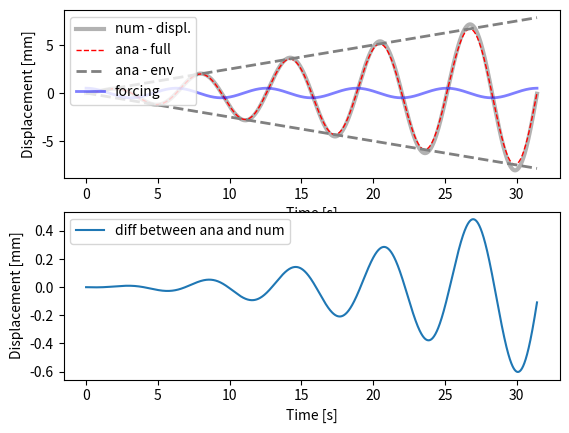

This chart was generated by the following Python code:
"""
Lili Callahan

Homework 5, Problem 2:
Solve second order, non-homogeneous ODE: undamped harmonic oscillator
Compare analytical and numerical solutions
This time, w0 = w = 1

ODE: 
    my''(t) + gy'(t) + ky(t) = f(t)
    w0**2 = k/m

Analytical solution:
    y(t) = F*t/(2*w0)*sin(w0*t)

"""
###########################################################################
#       Part g)
###########################################################################

"""
When the frequency of the forcing function is in phase with the 
natural frequency of the oscillating system (w ~ w0) the system experiences resonance. 
This causes the oscillations to continuously increase in magnitude. 

"""

import matplotlib.pyplot as plt
import numpy as np


###########################################################################
#       Dictionary and Parameters
###########################################################################

dPar = { # frequencies
         'w0'     :   1, # --> sqrt(k/m) --> natural frequency
         'w'      :   1, # --> frequency of forcing function
         # forcing function
         'F'      : 0.5,
         # initial conditions for displ. and velocity
         'y01'    : 0, 'y02' : 0,
         # time stepping
         'h'      : 1e-2,
         'tStart' : 0,
         'tStop'  : 10*np.pi,}

###########################################################################
#       Analytical Solution: Part h)
###########################################################################

# time variable
a_t = np.arange( dPar['tStart'], dPar['tStop']+dPar['h'], dPar['h'])

"""
Constants:
    c1 = 0
    c2 = 0
"""

# forcing function
fct_t     = dPar['F']*np.cos( dPar['w0']*a_t)

# analytical solution
preFacAna = dPar['F']/(2*dPar['w0'])
ay_ana1   = preFacAna*np.sin(dPar['w0']*a_t)*a_t

# slow frequency
ay_ana2   = preFacAna * a_t

###########################################################################
#       Numerical Solution: Part h)
###########################################################################

def num_sol( at, y0, par):
    """
    Solve second order ODE for forced, undamped oscillation by solving two first order ODEs
    ODE:  
        y''(t) + ky(t) = f(t)
        f(t) = F*cos(w*t)
    
    """
    nSteps    = at.shape[0]
    # create vectors for displacement and velocity
    au_hat    = np.zeros( nSteps)
    av_hat    = np.zeros( at.shape[0])
    # set initial conditions
    au_hat[0] = y0[0]
    av_hat[0] = y0[1]
    for i in range( nSteps-1):
        # slope at previous time step
        fn1 = av_hat[i]
        fn2 = -par['w']**2*au_hat[i] + dPar['F']*np.cos(dPar['w']*i*dPar['h'])
        # euler formula: y[n+1] = y[n] + fn*h
        au_hat[i+1] = au_hat[i] + fn1*dPar['h']
        av_hat[i+1] = av_hat[i] + fn2*dPar['h']
    return au_hat, av_hat

aU_num, aV_num = num_sol(  a_t, [dPar['y01'], dPar['y02']], dPar)

###########################################################################
#       Plotting: Parts h) and i)
###########################################################################

plt.figure(1)
ax = plt.subplot(211)
# numerical solution for comparison
ax.plot( a_t, aU_num, 'k-', lw = 3, alpha = .3, label = 'num - displ.')
# analytical solution: fast frequency
ax.plot( a_t, ay_ana1, 'r--', lw = 1, label = 'ana - full')
# analytical solution: slow frequency
ax.plot( a_t, ay_ana2, '--', color = '.5', lw = 2, label = 'ana - env')
ax.plot( a_t, -ay_ana2, '--', color = '.5', lw = 2)
# forcing function
ax.plot( a_t, fct_t, 'b-', lw = 2, alpha = .5, label ='forcing')
ax.set_xlabel( 'Time [s]')
ax.set_ylabel( 'Displacement [mm]')
ax.legend( loc = 'upper left')
plt.show()

# plotting difference between analytical and numerical
diff = aU_num - ay_ana1
plt.subplot(212)
plt.plot(a_t, diff, label = 'diff between ana and num')
plt.xlabel( 'Time [s]')
plt.ylabel( 'Displacement [mm]')
plt.legend( loc = 'upper left')
plt.show()
plt.savefig('5.2_plot.png')

###########################################################################
#       Part j)
###########################################################################

"""
According to Hooke's Law, more force is needed to create more displacement, which creates a 
linear relationship between the two. This is not the reality when w = w0. In the
graph of the solution, displacement increases without a further increase in force. 
In reality, the displacement would only increase until a damping force like air 
resistence stopped the object from oscillating forever.

"""

###########################################################################
#       Observations
###########################################################################

"""
Since the object is oscillating at its resonant frequency, w = w0, it's displacement
continuously increases. In this problem, there is no damping force, so the 
object's displacement will increase forever. The slow frequency represents the 
increase in displacement and the fast frequency represents the displacement itself.

The difference between the analytical and numerical solutions starts out small, but
as t>>0, it begins to increase more and more.

"""
